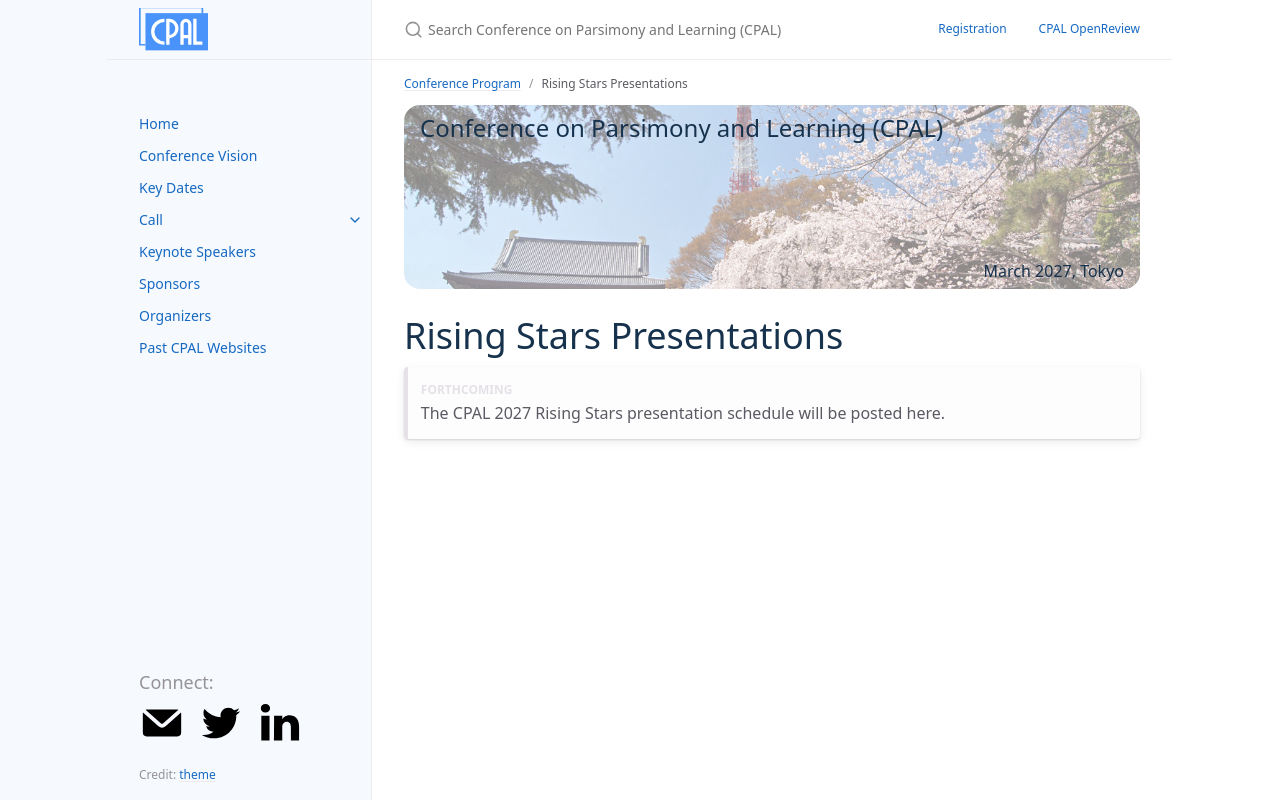

repository: conf-parsimonyandlearning/cpal-website · page: rising_stars_presentations/index.html · generator: jekyll

---
layout: page
nav_exclude: true
title: Rising Stars Presentations
permalink: /rising_stars_presentations/
parent: Conference Program
nav_order: 4
---

# Rising Stars Presentations

{: .forthcoming }
The CPAL 2027 Rising Stars presentation schedule will be posted here.
